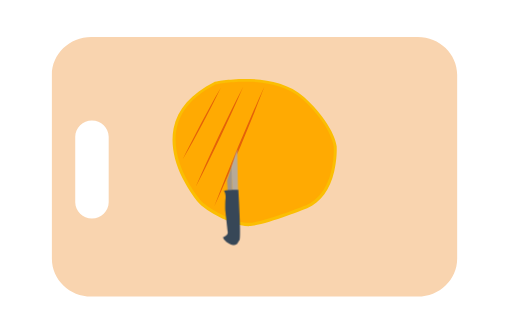
t = 0.00 s
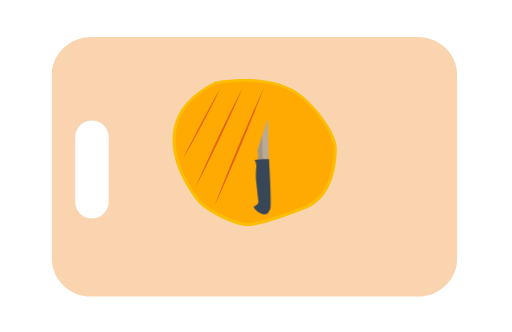
t = 1.38 s
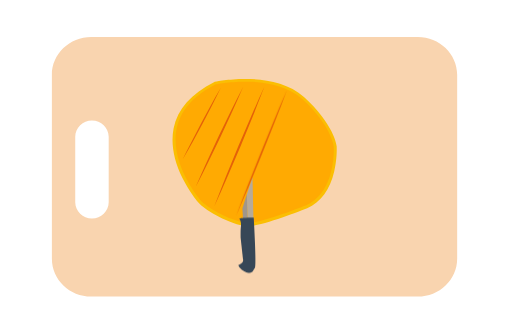
t = 2.70 s
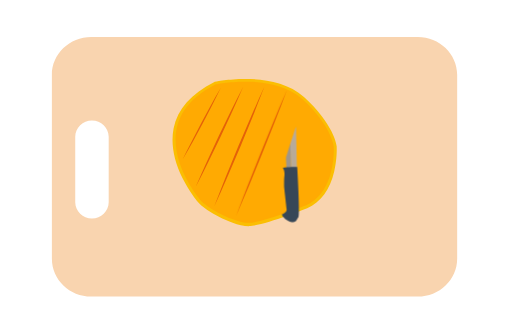
t = 3.93 s
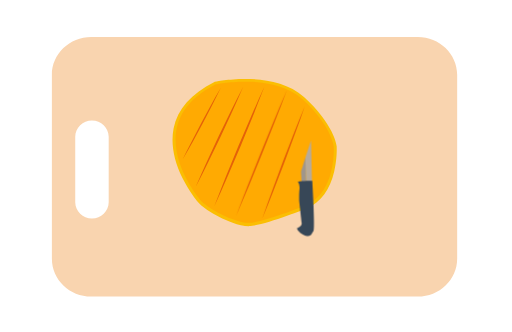
t = 5.38 s
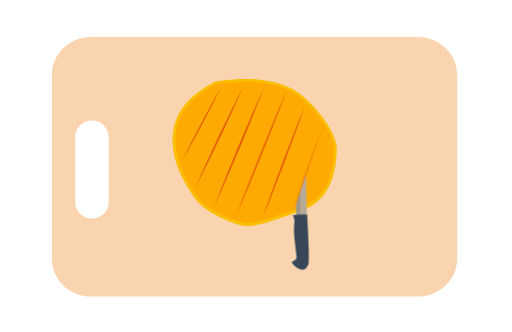
t = 6.70 s

The animated SVG that drew these frames (rendered in a browser with its animation timeline set to each time). Animation: 8 CSS @keyframes rules; one cycle of 8.00 s, repeats indefinitely.

<svg version="1.1" xmlns="http://www.w3.org/2000/svg" xmlns:xlink="http://www.w3.org/1999/xlink" x="0px" y="0px" viewBox="0 0 208 135" style="enable-background:new 0 0 208 135;" xml:space="preserve" id="el_v27viz0-k"><style>@-webkit-keyframes kf_el_gxGdUxhIMPn_an_rLWBFEqO6{0%{opacity: 0;}82.08%{opacity: 0;}85.42%{opacity: 1;}100%{opacity: 1;}}@keyframes kf_el_gxGdUxhIMPn_an_rLWBFEqO6{0%{opacity: 0;}82.08%{opacity: 0;}85.42%{opacity: 1;}100%{opacity: 1;}}@-webkit-keyframes kf_el_op5Gmgxaedj_an_kkKDssEQk{0%{opacity: 0;}54.58%{opacity: 0;}62.92%{opacity: 1;}100%{opacity: 1;}}@keyframes kf_el_op5Gmgxaedj_an_kkKDssEQk{0%{opacity: 0;}54.58%{opacity: 0;}62.92%{opacity: 1;}100%{opacity: 1;}}@-webkit-keyframes kf_el_yDkZxuqEW3a_an_LMJHp3ou6{0%{opacity: 0;}27.50%{opacity: 0;}33.75%{opacity: 1;}100%{opacity: 1;}}@keyframes kf_el_yDkZxuqEW3a_an_LMJHp3ou6{0%{opacity: 0;}27.50%{opacity: 0;}33.75%{opacity: 1;}100%{opacity: 1;}}@-webkit-keyframes kf_el_ZsIEF9Tq1mH_an_9Dd4rryMk{0%{-webkit-transform: translate(90.63622283935547px, 60.70000076293945px) translate(-90.63622283935547px, -60.70000076293945px) translate(0px, 0px);transform: translate(90.63622283935547px, 60.70000076293945px) translate(-90.63622283935547px, -60.70000076293945px) translate(0px, 0px);}12.50%{-webkit-transform: translate(90.63622283935547px, 60.70000076293945px) translate(-90.63622283935547px, -60.70000076293945px) translate(-4px, 10px);transform: translate(90.63622283935547px, 60.70000076293945px) translate(-90.63622283935547px, -60.70000076293945px) translate(-4px, 10px);}18.75%{-webkit-transform: translate(90.63622283935547px, 60.70000076293945px) translate(-90.63622283935547px, -60.70000076293945px) translate(18px, -20px);transform: translate(90.63622283935547px, 60.70000076293945px) translate(-90.63622283935547px, -60.70000076293945px) translate(18px, -20px);}37.92%{-webkit-transform: translate(90.63622283935547px, 60.70000076293945px) translate(-90.63622283935547px, -60.70000076293945px) translate(3px, 20px);transform: translate(90.63622283935547px, 60.70000076293945px) translate(-90.63622283935547px, -60.70000076293945px) translate(3px, 20px);}43.75%{-webkit-transform: translate(90.63622283935547px, 60.70000076293945px) translate(-90.63622283935547px, -60.70000076293945px) translate(28px, -20px);transform: translate(90.63622283935547px, 60.70000076293945px) translate(-90.63622283935547px, -60.70000076293945px) translate(28px, -20px);}62.50%{-webkit-transform: translate(90.63622283935547px, 60.70000076293945px) translate(-90.63622283935547px, -60.70000076293945px) translate(14px, 17px);transform: translate(90.63622283935547px, 60.70000076293945px) translate(-90.63622283935547px, -60.70000076293945px) translate(14px, 17px);}68.75%{-webkit-transform: translate(90.63622283935547px, 60.70000076293945px) translate(-90.63622283935547px, -60.70000076293945px) translate(35px, -10px);transform: translate(90.63622283935547px, 60.70000076293945px) translate(-90.63622283935547px, -60.70000076293945px) translate(35px, -10px);}81.67%{-webkit-transform: translate(90.63622283935547px, 60.70000076293945px) translate(-90.63622283935547px, -60.70000076293945px) translate(28px, 10px);transform: translate(90.63622283935547px, 60.70000076293945px) translate(-90.63622283935547px, -60.70000076293945px) translate(28px, 10px);}100%{-webkit-transform: translate(90.63622283935547px, 60.70000076293945px) translate(-90.63622283935547px, -60.70000076293945px) translate(28px, 10px);transform: translate(90.63622283935547px, 60.70000076293945px) translate(-90.63622283935547px, -60.70000076293945px) translate(28px, 10px);}}@keyframes kf_el_ZsIEF9Tq1mH_an_9Dd4rryMk{0%{-webkit-transform: translate(90.63622283935547px, 60.70000076293945px) translate(-90.63622283935547px, -60.70000076293945px) translate(0px, 0px);transform: translate(90.63622283935547px, 60.70000076293945px) translate(-90.63622283935547px, -60.70000076293945px) translate(0px, 0px);}12.50%{-webkit-transform: translate(90.63622283935547px, 60.70000076293945px) translate(-90.63622283935547px, -60.70000076293945px) translate(-4px, 10px);transform: translate(90.63622283935547px, 60.70000076293945px) translate(-90.63622283935547px, -60.70000076293945px) translate(-4px, 10px);}18.75%{-webkit-transform: translate(90.63622283935547px, 60.70000076293945px) translate(-90.63622283935547px, -60.70000076293945px) translate(18px, -20px);transform: translate(90.63622283935547px, 60.70000076293945px) translate(-90.63622283935547px, -60.70000076293945px) translate(18px, -20px);}37.92%{-webkit-transform: translate(90.63622283935547px, 60.70000076293945px) translate(-90.63622283935547px, -60.70000076293945px) translate(3px, 20px);transform: translate(90.63622283935547px, 60.70000076293945px) translate(-90.63622283935547px, -60.70000076293945px) translate(3px, 20px);}43.75%{-webkit-transform: translate(90.63622283935547px, 60.70000076293945px) translate(-90.63622283935547px, -60.70000076293945px) translate(28px, -20px);transform: translate(90.63622283935547px, 60.70000076293945px) translate(-90.63622283935547px, -60.70000076293945px) translate(28px, -20px);}62.50%{-webkit-transform: translate(90.63622283935547px, 60.70000076293945px) translate(-90.63622283935547px, -60.70000076293945px) translate(14px, 17px);transform: translate(90.63622283935547px, 60.70000076293945px) translate(-90.63622283935547px, -60.70000076293945px) translate(14px, 17px);}68.75%{-webkit-transform: translate(90.63622283935547px, 60.70000076293945px) translate(-90.63622283935547px, -60.70000076293945px) translate(35px, -10px);transform: translate(90.63622283935547px, 60.70000076293945px) translate(-90.63622283935547px, -60.70000076293945px) translate(35px, -10px);}81.67%{-webkit-transform: translate(90.63622283935547px, 60.70000076293945px) translate(-90.63622283935547px, -60.70000076293945px) translate(28px, 10px);transform: translate(90.63622283935547px, 60.70000076293945px) translate(-90.63622283935547px, -60.70000076293945px) translate(28px, 10px);}100%{-webkit-transform: translate(90.63622283935547px, 60.70000076293945px) translate(-90.63622283935547px, -60.70000076293945px) translate(28px, 10px);transform: translate(90.63622283935547px, 60.70000076293945px) translate(-90.63622283935547px, -60.70000076293945px) translate(28px, 10px);}}#el_v27viz0-k *{-webkit-animation-duration: 8s;animation-duration: 8s;-webkit-animation-iteration-count: infinite;animation-iteration-count: infinite;-webkit-animation-timing-function: cubic-bezier(0, 0, 1, 1);animation-timing-function: cubic-bezier(0, 0, 1, 1);}#el_i2YqKehUmI{fill: #F9D4AF;}#el_9pou9zv74q{fill: #E8B343;}#el_9r2k5pW4rk{fill: #E8B343;}#el_08fUBJZdyJ{fill: #F4C141;}#el_nZHcjYGTzU{fill: #F4C141;}#el_JcmlRakwfR{fill: none;}#el_ZM4AqyOA5Q{fill: none;}#el_PoHhI35EJQ{fill: #FBBE03;}#el_3GabKYxFy4{fill: #FFAA02;}#el_RAi0oohy9Vv{fill: #E46109;}#el_Rl9wQY-vh-6{fill: #E46109;}#el__9rtStVFcZ5{fill: #E46109;}#el_X3fvjivHHzO{fill: #B7AA99;}#el_jYwyBeLS0FK{fill: #A0968A;}#el_E-EdvYuxSJy{fill: #374757;}#el_EBjuF_5HDCI{fill: #E46109;}#el_47YrVr958Sk{fill: #E46109;}#el_kOOQHPxOnWf{fill: #E46109;}#el_ZsIEF9Tq1mH_an_9Dd4rryMk{-webkit-animation-fill-mode: backwards;animation-fill-mode: backwards;-webkit-transform: translate(90.63622283935547px, 60.70000076293945px) translate(-90.63622283935547px, -60.70000076293945px) translate(0px, 0px);transform: translate(90.63622283935547px, 60.70000076293945px) translate(-90.63622283935547px, -60.70000076293945px) translate(0px, 0px);-webkit-animation-name: kf_el_ZsIEF9Tq1mH_an_9Dd4rryMk;animation-name: kf_el_ZsIEF9Tq1mH_an_9Dd4rryMk;-webkit-animation-timing-function: cubic-bezier(0, 0, 1, 1);animation-timing-function: cubic-bezier(0, 0, 1, 1);}#el_yDkZxuqEW3a{-webkit-animation-fill-mode: backwards;animation-fill-mode: backwards;opacity: 0;-webkit-animation-name: kf_el_yDkZxuqEW3a_an_LMJHp3ou6;animation-name: kf_el_yDkZxuqEW3a_an_LMJHp3ou6;-webkit-animation-timing-function: cubic-bezier(0, 0, 1, 1);animation-timing-function: cubic-bezier(0, 0, 1, 1);}#el_op5Gmgxaedj{-webkit-animation-fill-mode: backwards;animation-fill-mode: backwards;opacity: 0;-webkit-animation-name: kf_el_op5Gmgxaedj_an_kkKDssEQk;animation-name: kf_el_op5Gmgxaedj_an_kkKDssEQk;-webkit-animation-timing-function: cubic-bezier(0, 0, 1, 1);animation-timing-function: cubic-bezier(0, 0, 1, 1);}#el_gxGdUxhIMPn{-webkit-animation-fill-mode: backwards;animation-fill-mode: backwards;opacity: 0;-webkit-animation-name: kf_el_gxGdUxhIMPn_an_rLWBFEqO6;animation-name: kf_el_gxGdUxhIMPn_an_rLWBFEqO6;-webkit-animation-timing-function: cubic-bezier(0, 0, 1, 1);animation-timing-function: cubic-bezier(0, 0, 1, 1);}</style>

<g id="el_yfCBHWno6n">
	<g id="el_oOYD8iL4Va">
		<path d="M169.8,15H37c-8.8,0-16,6.9-16,15.4v74.8c0,8.5,7.2,15.4,16,15.4h132.8c8.8,0,16-6.9,16-15.4V30.4&#10;&#9;&#9;&#9;C185.8,21.9,178.6,15,169.8,15z M44.1,82.2c0,3.6-3.1,6.6-6.8,6.6l0,0c-3.7,0-6.8-3-6.8-6.6V55.6c0-3.6,3.1-6.6,6.8-6.6l0,0&#10;&#9;&#9;&#9;c3.7,0,6.8,3,6.8,6.6V82.2z" id="el_i2YqKehUmI"/>
		<path d="M83.9,61.9c0-0.3,0-0.5-0.1-0.8c0,0.3,0,0.6,0.1,1C84,62,84,61.9,83.9,61.9z" id="el_9pou9zv74q"/>
		<path d="M83.6,65.7c0,0.1,0.1,0.2,0.1,0.3c0,0,0-0.1,0-0.1C83.6,65.8,83.6,65.7,83.6,65.7z" id="el_9r2k5pW4rk"/>
		<path d="M83.8,66.5c-0.1-0.2-0.1-0.4-0.1-0.5C83.7,66.2,83.8,66.3,83.8,66.5z" id="el_08fUBJZdyJ"/>
		<path d="M88.1,75.3c-0.2-0.2-0.5-0.6-0.8-1.3C87.5,74.4,87.8,74.8,88.1,75.3z" id="el_nZHcjYGTzU"/>
		<line x1="100.5" y1="90.7" x2="100.5" y2="91.9" id="el_JcmlRakwfR"/>
		<line x1="100.7" y1="80.6" x2="100.7" y2="82.3" id="el_ZM4AqyOA5Q"/>
		
		<g id="el_OF4KZRdqN8">
			<path d="M101.1,92c-4,0-9.6-2.6-11.8-3.7c-3.4-1.7-7.5-4.3-9.2-6.5c-0.3-0.4-3.3-4-5.9-9.2&#10;&#9;&#9;&#9;&#9;c-3.7-7.3-4.9-14.4-3.7-20.5c1.6-7.8,7.2-14.1,16.6-18.8l0.1-0.1l0.2,0c0.2,0,5.4-1.1,12.1-1.1c7.3,0,17.3,1.3,24,7.3&#10;&#9;&#9;&#9;&#9;c12.1,10.9,13.3,19.7,13.3,20l0,0l0,0c0,0.2,0.3,4.9-1,10.3c-1.7,7.4-5.5,12.5-11,15l0,0l0,0c-0.7,0.3-17.7,7.1-23.6,7.2&#10;&#9;&#9;&#9;&#9;C101.2,91.9,101.1,92,101.1,92z" id="el_PoHhI35EJQ"/>
			<path d="M81.1,81c0,0-25.9-30.5,6.6-46.7c0,0,23.1-4.8,35,5.9s12.9,19.3,12.9,19.3s1.2,18.5-11.2,24&#10;&#9;&#9;&#9;&#9;c0,0-17.4,7-23.2,7.1S83.7,84.5,81.1,81z" id="el_3GabKYxFy4"/>
			<g id="el_C7Bs-TObiI">
				<path d="M89.7,35.7c-1.2,2.5-2.4,4.9-3.7,7.4l-3.8,7.3l-3.9,7.2c-1.3,2.4-2.7,4.8-4.1,7.2c1.2-2.5,2.4-4.9,3.7-7.4&#10;&#9;&#9;&#9;&#9;&#9;l3.8-7.3l3.9-7.2C86.9,40.5,88.3,38.1,89.7,35.7z" id="el_RAi0oohy9Vv"/>
			</g>
			<g id="el_jVPhru42S6f">
				<path d="M98.8,35.3c-1.5,3.4-3,6.9-4.6,10.3l-4.7,10.2l-4.9,10.1c-1.7,3.4-3.3,6.7-5.1,10c1.5-3.4,3-6.9,4.6-10.3&#10;&#9;&#9;&#9;&#9;&#9;l4.7-10.2l4.9-10.1C95.4,42,97.1,38.6,98.8,35.3z" id="el_Rl9wQY-vh-6"/>
			</g>
			<g id="el_W6vMH1EhC5x">
				<path d="M107.4,35.3c-1.6,4.1-3.2,8.2-4.8,12.3l-5,12.2l-5.2,12.1c-1.8,4-3.5,8.1-5.4,12.1&#10;&#9;&#9;&#9;&#9;&#9;c1.6-4.1,3.2-8.2,4.8-12.3l5-12.2l5.2-12.1C103.8,43.3,105.5,39.3,107.4,35.3z" id="el__9rtStVFcZ5"/>
			</g>
		</g>
	</g>
</g>
<g id="el_ZsIEF9Tq1mH_an_9Dd4rryMk" data-animator-group="true" data-animator-type="0"><g id="el_ZsIEF9Tq1mH">
	<g id="el_14Ot7Fcinqy">
		<g id="el_NvvP7Df9Va_">
			<polygon points="92.6,80.8 92.6,80.9 96.7,78.4 96.3,60.7 94,67.7 94.3,79.7 &#9;&#9;&#9;" id="el_X3fvjivHHzO"/>
			<polygon points="92.6,80.8 94.3,79.7 94,67.7 92.2,73.4 &#9;&#9;&#9;" id="el_jYwyBeLS0FK"/>
		</g>
		<path d="M96.8,77.2c0,0,1.2,19.8,0.5,20.4c-0.8,0.5-0.6,3.8-5.3,0.8c-1.8-1.6-1.3-2-1.3-2s2-0.5,1.8-2.1s-1-8.8-1-8.8&#10;&#9;&#9;&#9;s-0.1-3.5,0.1-4.7c0.2-1.2-0.2-2.7-0.6-3.1C90.6,77.2,96.8,77.2,96.8,77.2z" id="el_E-EdvYuxSJy"/>
	</g>
</g></g>
<g id="el_yDkZxuqEW3a">
	<g id="el_OgqEZcYsBw1">
		<path d="M116.5,36.8c-1.6,4.3-3.2,8.6-4.9,12.8l-5.1,12.8l-5.2,12.7c-1.8,4.2-3.6,8.4-5.4,12.6&#10;&#9;&#9;&#9;c1.6-4.3,3.2-8.6,4.9-12.8l5.1-12.8l5.2-12.7C112.8,45.2,114.6,41,116.5,36.8z" id="el_EBjuF_5HDCI"/>
	</g>
</g>
<g id="el_op5Gmgxaedj">
	<g id="el_BHB2PRWpdIB">
		<path d="M123.8,43.3c-1.3,3.8-2.7,7.7-4.1,11.5l-4.2,11.4l-4.4,11.4c-1.5,3.8-3,7.5-4.6,11.3&#10;&#9;&#9;&#9;c1.3-3.8,2.7-7.7,4.1-11.5l4.2-11.4l4.4-11.4C120.7,50.8,122.2,47,123.8,43.3z" id="el_47YrVr958Sk"/>
	</g>
</g>
<g id="el_gxGdUxhIMPn">
	<g id="el_T3JQFf0iLfD">
		<path d="M131.3,51c-0.9,2.9-1.9,5.9-2.9,8.8l-3,8.7l-3.2,8.7c-1.1,2.9-2.2,5.8-3.3,8.6c0.9-2.9,1.9-5.9,2.9-8.8l3-8.7&#10;&#9;&#9;&#9;l3.2-8.7C129.1,56.8,130.2,53.9,131.3,51z" id="el_kOOQHPxOnWf"/>
	</g>
</g>
</svg>